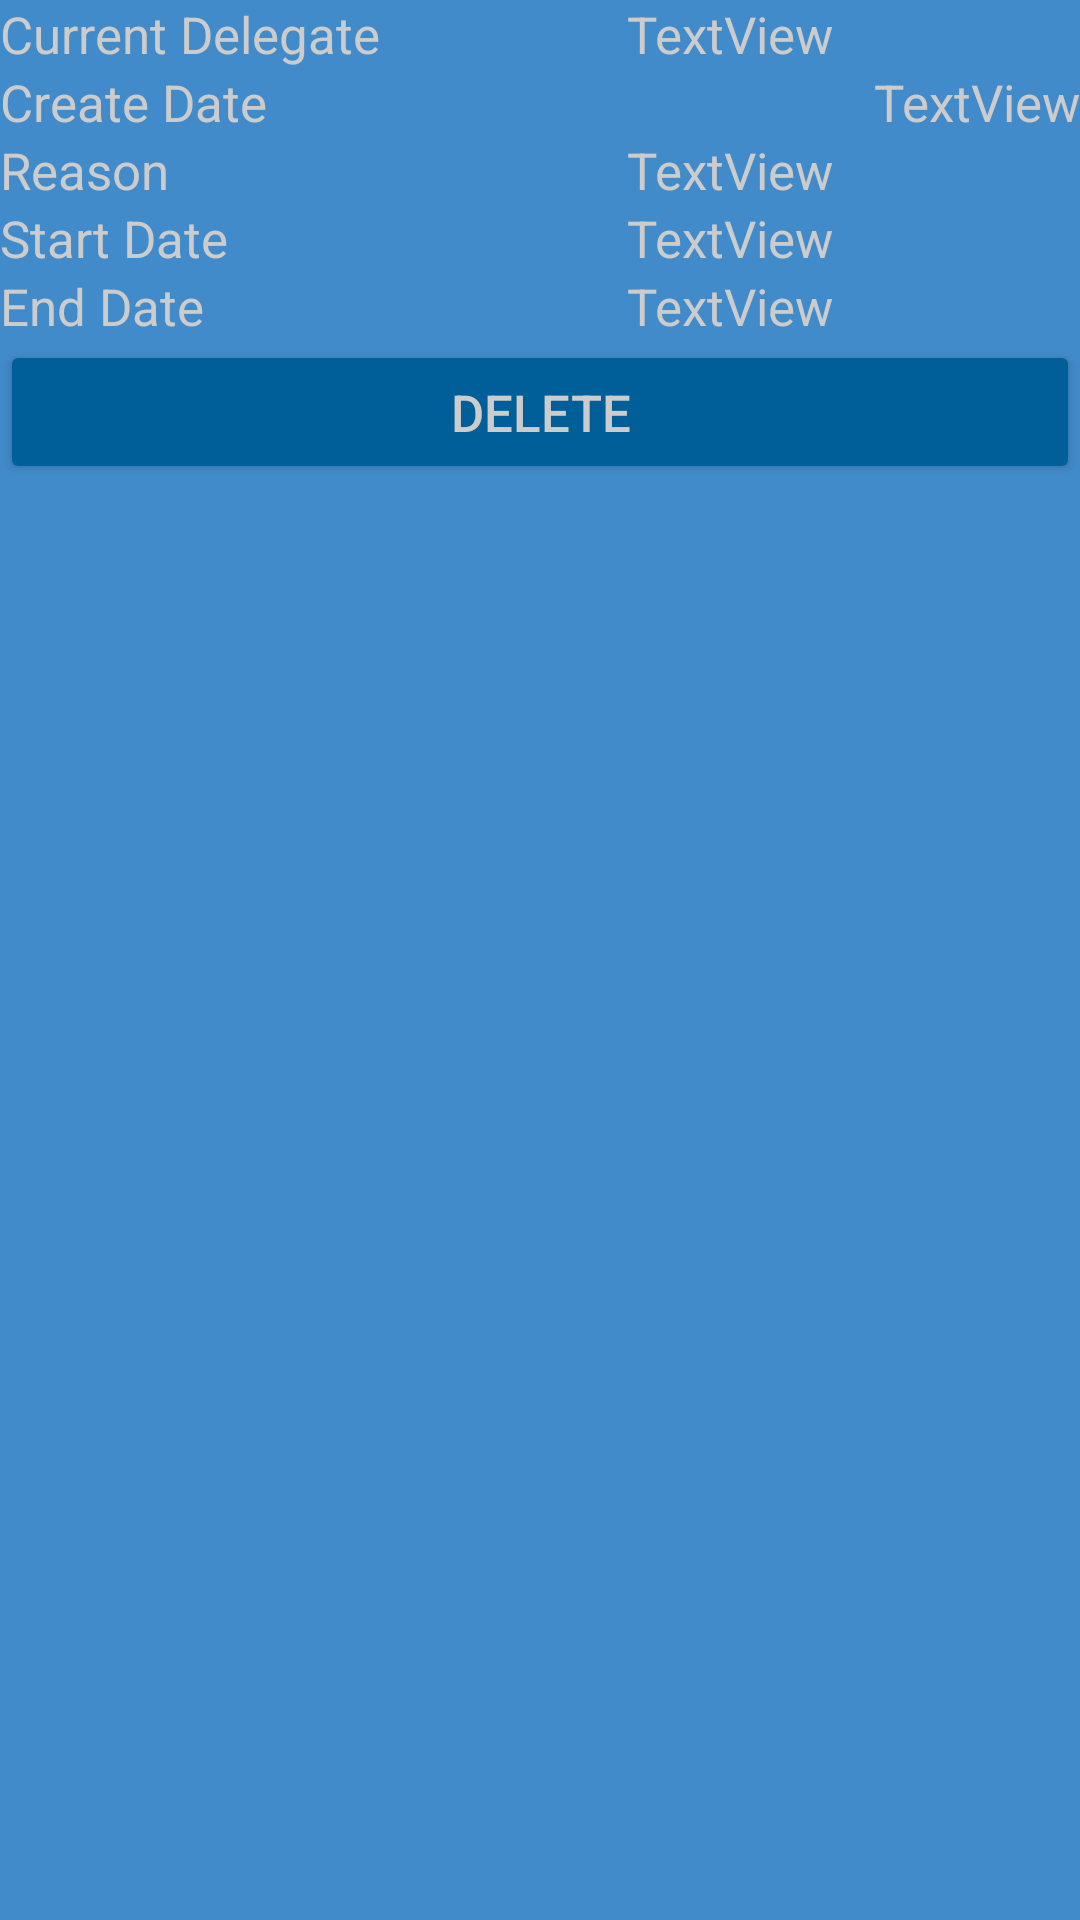

Write the Android layout XML for this screen, with the resource values it uses.
<!-- AndroidManifest.xml: application theme AppTheme -->
<!-- res/layout/activity_delete_authority_check.xml -->
<?xml version="1.0" encoding="utf-8"?>
<LinearLayout xmlns:android="http://schemas.android.com/apk/res/android"
    xmlns:app="http://schemas.android.com/apk/res-auto"
    xmlns:tools="http://schemas.android.com/tools"
    android:layout_width="match_parent"
    android:layout_height="match_parent"
    tools:context="com.example.example.ssisteam2_android.Test">
    <TableLayout
        android:layout_width="match_parent"
        android:layout_height="match_parent"
        android:layout_weight="1">
        <TableRow
            android:layout_width="match_parent"
            android:layout_height="match_parent">
            <TextView
                android:id="@+id/textView10"
                android:layout_width="wrap_content"
                android:layout_height="wrap_content"
                android:layout_weight="1"
                android:textSize="17dp"
                android:text="Current Delegate" />
            <TextView
                android:id="@+id/textView9"
                android:layout_width="wrap_content"
                android:layout_height="wrap_content"
                android:layout_weight="1"
                android:textSize="17dp"
                android:text="TextView" />
        </TableRow>

        <TableRow
            android:layout_width="match_parent"
            android:layout_height="match_parent">
            <TextView
                android:id="@+id/textView7"
                android:layout_width="wrap_content"
                android:layout_height="wrap_content"
                android:layout_weight="1"
                android:textSize="17dp"
                android:text="Create Date"/>
            <TextView
                android:id="@+id/textView11"
                android:layout_width="wrap_content"
                android:layout_height="wrap_content"
                android:textSize="17dp"
                android:text="TextView" />
        </TableRow>

        <TableRow
            android:layout_width="match_parent"
            android:layout_height="match_parent">
            <TextView
                android:id="@+id/textView12"
                android:layout_width="wrap_content"
                android:layout_height="wrap_content"
                android:layout_weight="1"
                android:textSize="17dp"
                android:text="Reason" />

            <TextView
                android:id="@+id/textView14"
                android:layout_width="wrap_content"
                android:layout_height="wrap_content"
                android:layout_weight="1"
                android:textSize="17dp"
                android:text="TextView" />
        </TableRow>
        <TableRow>
            <TextView
                android:id="@+id/textView17"
                android:layout_width="wrap_content"
                android:layout_height="wrap_content"
                android:layout_weight="1"
                android:textSize="17dp"
                android:text="Start Date" />
            <TextView
                android:id="@+id/textView16"
                android:layout_width="wrap_content"
                android:layout_height="wrap_content"
                android:layout_weight="1"
                android:textSize="17dp"
                android:text="TextView" />
        </TableRow>
        <TableRow>
            <TextView
                android:id="@+id/textView19"
                android:layout_width="wrap_content"
                android:layout_height="wrap_content"
                android:layout_weight="1"
                android:textSize="17dp"
                android:text="End Date" />

            <TextView
                android:id="@+id/textView18"
                android:layout_width="wrap_content"
                android:layout_height="wrap_content"
                android:layout_weight="1"
                android:textSize="17dp"
                android:text="TextView" />
        </TableRow>
        <TableRow>

            <Button
                android:id="@+id/button2"
                android:layout_width="wrap_content"
                android:layout_height="wrap_content"
                android:layout_weight="1"
                android:textSize="17dp"
                android:text="Delete" />

        </TableRow>
    </TableLayout>
</LinearLayout>
<!-- resources referenced by this layout -->
<resources>
  <style name="AppTheme" parent="Theme.AppCompat.Light.DarkActionBar">
          
          <item name="colorPrimary">@color/primary</item>
          <item name="colorPrimaryDark">@color/primary_dark</item>
          <item name="colorAccent">@color/accent</item>
  
          <item name="android:windowBackground">@color/primary</item>
  
          <item name="colorControlNormal">@color/iron</item>
          <item name="colorControlActivated">@color/white</item>
          <item name="colorControlHighlight">@color/white</item>
          <item name="android:textColorHint">@color/iron</item>
          <item name="android:textColor">@color/iron</item>
  
          <item name="colorButtonNormal">@color/primary_dark</item>
  
      </style>
  <color name="primary">#428bca</color>
  <color name="primary_dark">#005e99</color>
  <color name="accent">#FFFFFF</color>
  <color name="iron">#CCCCCC</color>
  <color name="white">#FFFFFF</color>
</resources>
